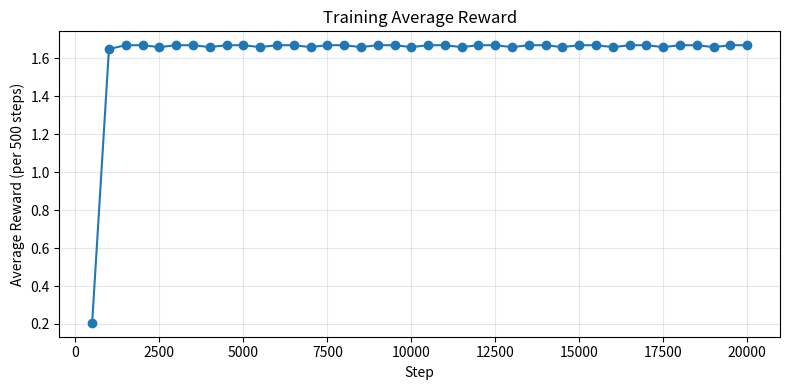

Python code for this plot:
# ============================================================
# GridWorld v2 (Bellman Action-Value Control)
#
# 本文件是 Example3.5.0 的第二版，核心目标是：
#   使用 Bellman 行动价值思路，直接维护 Q(s, a)，
#   并通过 softmax 概率策略在探索与利用之间平衡，
#   让 agent 在 5x5 GridWorld 中学到更优行为策略。
#
# ------------------------------------------------------------
# 一、版本目标
#
# 1. 继续使用 5x5 网格世界（坐标范围 0..4）
# 2. 保留特殊状态 A / B 及其强制跳转和奖励
# 3. 采用基于 Q 的在线更新（TD 风格）
# 4. 通过训练曲线观察学习趋势（每 N 步平均奖励）
#
# ------------------------------------------------------------
# 二、环境与奖励约定
#
# 状态：
#   - 每个格子是一个状态 s = (a, b)
#   - a, b 均在 [0, 4]
#
# 动作：
#   - up / down / left / right
#   - 建议使用 direction 字典统一维护动作位移
#
# 奖励：
#   - 普通合法移动：reward = 0
#   - 越界移动：保持原地，reward = -1
#   - 在 A 状态：reward = +10，下一状态强制到 A'
#   - 在 B 状态：reward = +5，下一状态强制到 B'
#
# ------------------------------------------------------------
# 三、学习思想（Bellman 行动价值）
#
# 理论目标（最优行动价值）：
#
#   Q*(s, a) = sum_{s', r} p(s', r | s, a)
#              [ r + gamma * max_{a'} Q*(s', a') ]
#
# 在确定性 GridWorld 中可简化为：
#
#   Q(s, a) <- r + gamma * max_{a'} Q(s', a')
#
# 实际实现中通常使用增量更新（TD 形式）：
#
#   Q(s, a) <- Q(s, a)
#              + alpha * [ r + gamma * max_{a'} Q(s', a') - Q(s, a) ]
#
# 注：
#   - 如果当前实现继续维护状态表 V(a, b)，则对应的是状态价值 TD。
#   - 如果想严格实现本节的“行动价值版本”，应让 Q 具有动作维度，
#     例如 Q[a, b, action_id]。
#
# ------------------------------------------------------------
# 四、行为策略（softmax）
#
# 每一步：
#   - 根据当前状态下四个动作的 Q 值计算 softmax 概率
#   - 按概率分布采样动作，实现有偏探索
#
# 设计建议：
#   - 温度参数 tau 越大，策略越随机；越小，策略越接近贪心
#   - 为防数值溢出，可在指数前做稳定化处理
#
# ------------------------------------------------------------
# 五、单步交互流程
#
# 1. 读取当前状态 s_t = (a, b)
# 2. 根据 softmax 概率采样动作 a_t
# 3. 环境返回 (r_{t+1}, s_{t+1})
# 4. 执行 TD 更新
# 5. 状态推进到 s_{t+1}
# 6. 重复上述过程直到达到训练步数
#
# ------------------------------------------------------------
# 六、监控与输出
#
# 1. 每 500 步统计一次平均奖励：
#      avg_reward = window_reward_sum / 500
# 2. 将 (step, avg_reward) 记录到列表
# 3. 训练后用 matplotlib 绘图
#
# 观察重点：
#   - 曲线整体是否上升
#   - 后期波动是否减小
#   - 学习是否在 A/B 附近形成稳定偏好
#
# ------------------------------------------------------------
# 七、关键超参数
#
#   alpha   = 0.1
#   gamma   = 0.9
#   tau     = 0.1
#
# ------------------------------------------------------------
# 八、实现提示
#
# 1. 尽量让 Env 只负责“状态转移与奖励”，不负责学习。
# 2. Agent 只负责“选动作与更新价值”。
# 3. 保持坐标和方向定义全程一致（特别是 up/down 对应哪一维）。
# 4. 边界检查统一在一个函数中实现，避免逻辑分叉。
#
# ============================================================
import numpy as np
import random
import math
import matplotlib.pyplot as plt
class Agent():
    def __init__(self, tau = 0.1, gamma = 0.9, alpha = 0.1):
        self.gamma = gamma
        self.alpha = alpha
        self.tau = tau
        self.Q = np.zeros((5,5,4), dtype = float)
        self.N = np.zeros((5,5,4), dtype = int)
        self.directions = {
            "up": (0, -1),
            "down": (0, 1),
            "left": (-1, 0),
            "right": (1, 0),
        }
    def get_location(self, a, b):
        self.a = a
        self.b = b
    def Softmax(self):
        exp_up = math.exp(self.value_up / self.tau ) 
        exp_down = math.exp(self.value_down / self.tau ) 
        exp_left = math.exp(self.value_left / self.tau ) 
        exp_right = math.exp(self.value_right / self.tau ) 
        sum_exp = exp_down+exp_left+exp_right+exp_up
        pu = exp_up/sum_exp
        pd = exp_down/sum_exp
        pl = exp_left/sum_exp
        pr = exp_right/sum_exp
        return pu,pd,pl,pr
    def get_value(self):
        self.value_up = self.Q[self.a, self.b, 0]
        self.value_down = self.Q[self.a, self.b, 1]
        self.value_left = self.Q[self.a, self.b, 2]
        self.value_right = self.Q[self.a, self.b, 3]
    def Action(self):
        self.get_value()
        pu,pd,pl,pr= self.Softmax()
        p_list = [pu, pd, pl, pr]
        t = 0
        x = random.random()
        action_to_id = {"up": 0, "down": 1, "left": 2, "right": 3}
        id_to_action = {v: k for k, v in action_to_id.items()}
        for i in range (4):
            t += p_list[i]
            if x <= t:
                self.best_action =  id_to_action[i]
                break
        return self.directions[self.best_action]
    def action_to_id(self):
        atid ={
            "up": 0,
            "down": 1,
            "left": 2,
            "right": 3,
        }
        return  atid[self.best_action]
    def Update(self, r_next, a_next, b_next):
        action_id = self.action_to_id()
        target = r_next + self.gamma * np.max(self.Q[a_next, b_next, :])
        self.Q[self.a, self.b, action_id] += self.alpha * (target - self.Q[self.a, self.b, action_id])
class Env():
    def __init__(self):
        pass 
    def Critic(self, a, b, action):
        c21 = (a == 1 and b == 0)
        c22 = (a == 3 and b == 0)
        if c21 or c22:
            c1 = True
        else:
            na = a + action[0]
            nb = b + action[1]
            c1 = (0 <= na < 5 and 0 <= nb < 5)
        return c1, c21, c22
    def update_locate(self, a, b, action):
        c1, c21, c22 = self.Critic(a, b, action)
        if c1 == True:       
            if c21 == True:
                a = 1
                b = 4
            elif c22 == True:
                a = 3
                b = 2
            else:
                a += action[0]
                b += action[1]
        return a,b
    def reward(self, a, b, action):
        c1, c21, c22 = self.Critic(a, b, action)
        if c1 == True:       
            if c21 == True:
                r = 10
            elif c22 == True:
                r = 5
            else:
                r = 0
        else:
            r = -1
        return r

agent = Agent()
env = Env()
a = random.randrange(5)
b = random.randrange(5)
r = 0
reward_sum = 0.0
plot_steps = []
plot_avg_rewards = []
for i in range (20000):
    agent.get_location(a,b)
    move = agent.Action()
    r = env.reward(a, b, move)
    a_next, b_next = env.update_locate(a, b, move)
    agent.Update(r, a_next, b_next)
    a, b = a_next, b_next
    reward_sum += r
    if (i + 1) % 500 == 0:
        avg_reward = reward_sum / 500
        print(f"step {i + 1}: avg_reward={avg_reward:.4f}")
        plot_steps.append(i + 1)
        plot_avg_rewards.append(avg_reward)
        reward_sum = 0.0

plt.figure(figsize=(8, 4))
plt.plot(plot_steps, plot_avg_rewards, marker='o')
plt.xlabel('Step')
plt.ylabel('Average Reward (per 500 steps)')
plt.title('Training Average Reward')
plt.grid(True, alpha=0.3)
plt.tight_layout()
plt.show()
